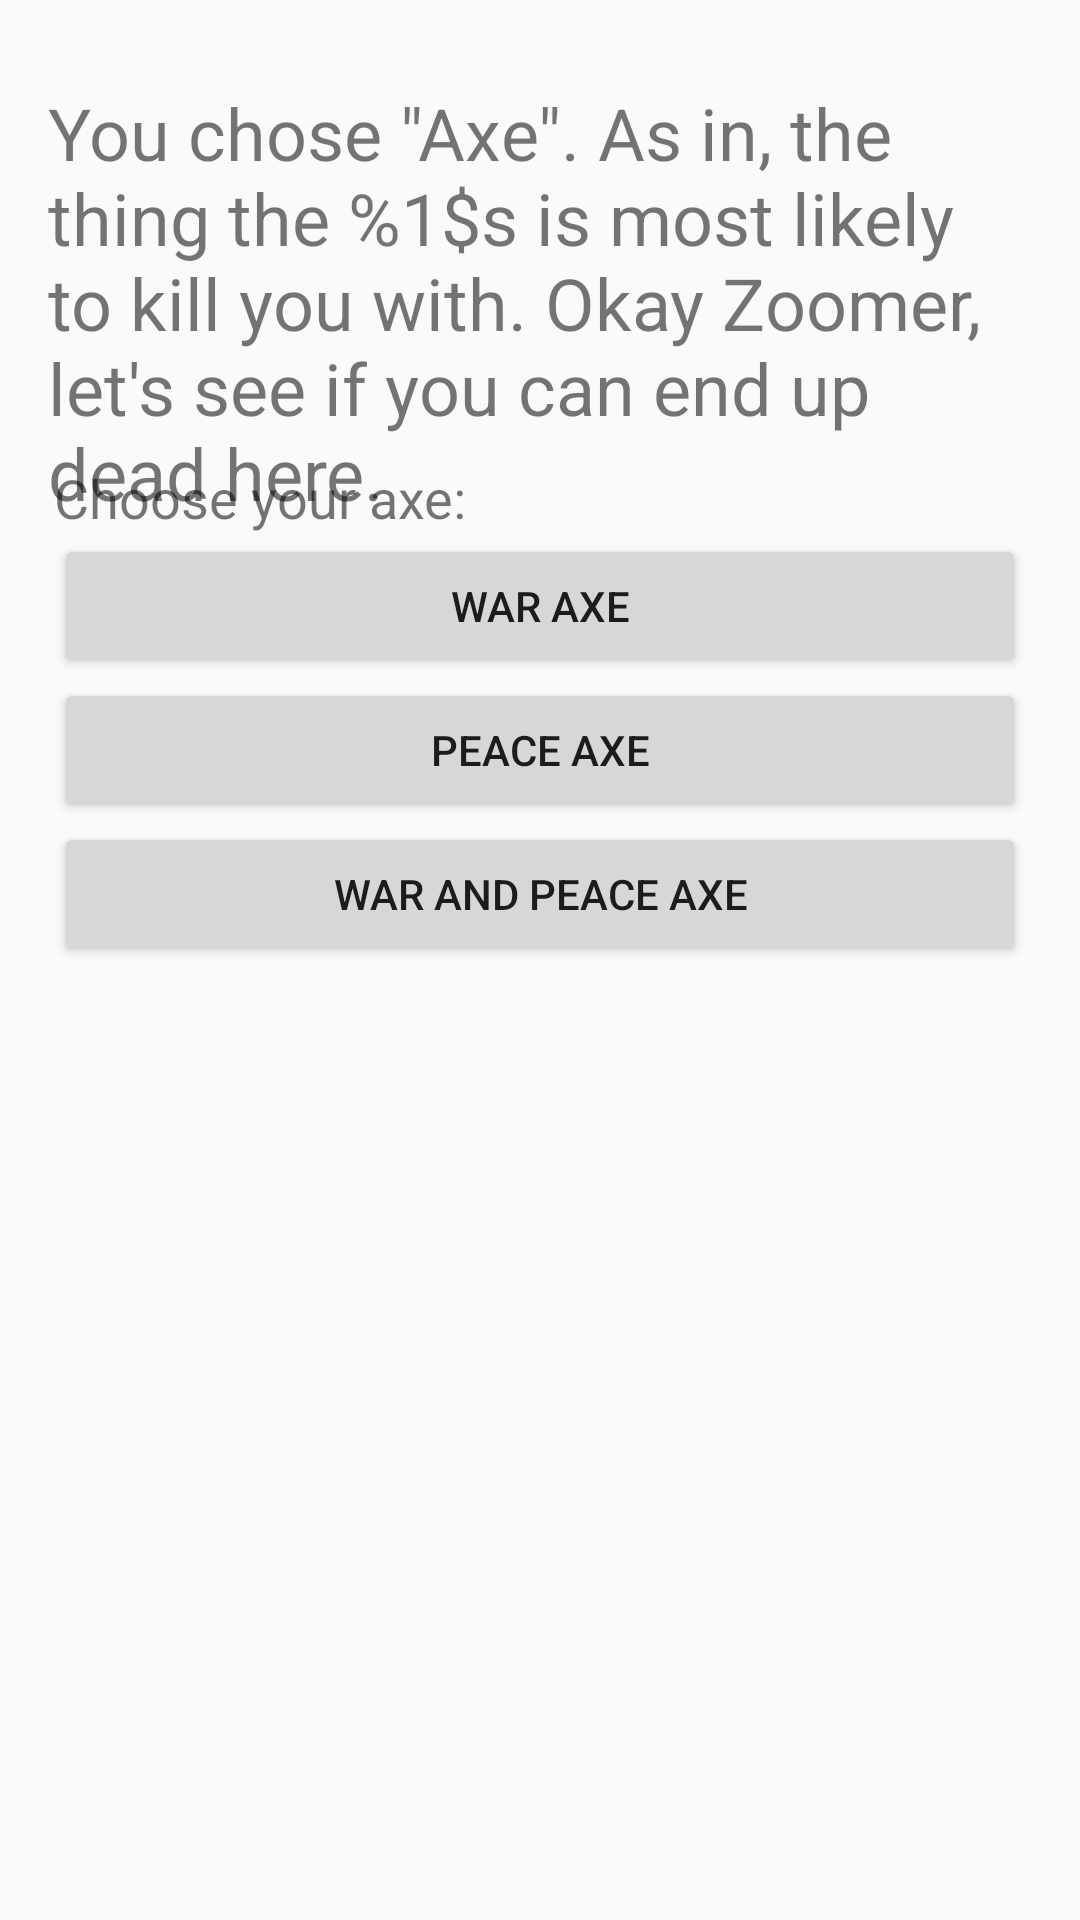

The Android layout XML behind this screen, and the referenced resources:
<!-- AndroidManifest.xml: application theme AppTheme -->
<!-- res/layout/activity_axe.xml -->
<?xml version="1.0" encoding="utf-8"?>
<androidx.constraintlayout.widget.ConstraintLayout xmlns:android="http://schemas.android.com/apk/res/android"
    xmlns:app="http://schemas.android.com/apk/res-auto"
    xmlns:tools="http://schemas.android.com/tools"
    android:layout_width="match_parent"
    android:layout_height="match_parent"
    tools:context=".Axe">

    <TextView
        android:id="@+id/textView3"
        android:layout_width="328dp"
        android:layout_height="145dp"
        android:layout_marginStart="16dp"
        android:layout_marginTop="28dp"
        android:layout_marginEnd="16dp"
        android:text="@string/axe_splash_txt"
        android:textSize="24sp"
        app:layout_constraintEnd_toEndOf="parent"
        app:layout_constraintHorizontal_bias="0.49"
        app:layout_constraintStart_toStartOf="parent"
        app:layout_constraintTop_toTopOf="parent" />

    <ScrollView
        android:layout_width="324dp"
        android:layout_height="506dp"
        app:layout_constraintBottom_toBottomOf="parent"
        app:layout_constraintEnd_toEndOf="parent"
        app:layout_constraintStart_toStartOf="parent"
        app:layout_constraintTop_toBottomOf="@+id/textView3">

        <LinearLayout
            android:id="@+id/choice_layout"
            android:layout_width="match_parent"
            android:layout_height="wrap_content"
            android:orientation="vertical">

            <TextView
                android:id="@+id/choice_prompt"
                android:layout_width="match_parent"
                android:layout_height="wrap_content"
                android:text="@string/axe_sel_prompt_txt"
                android:textSize="18sp" />

            <Button
                android:id="@+id/war_axe_btn"
                android:layout_width="match_parent"
                android:layout_height="wrap_content"
                android:text="@string/war_axe_btn_txt" />

            <Button
                android:id="@+id/peace_axe_btn"
                android:layout_width="match_parent"
                android:layout_height="wrap_content"
                android:text="@string/peace_axe_btn_txt" />

            <Button
                android:id="@+id/war_and_peace_axe_btn"
                android:layout_width="match_parent"
                android:layout_height="wrap_content"
                android:text="@string/war_and_peace_axe_btn_txt" />

            <Button
                android:id="@+id/attack_btn"
                android:layout_width="match_parent"
                android:layout_height="wrap_content"
                android:text="@string/attack_btn_txt"
                android:visibility="invisible" />

            <Button
                android:id="@+id/defend_btn"
                android:layout_width="match_parent"
                android:layout_height="wrap_content"
                android:text="@string/defend_btn_txt"
                android:visibility="invisible" />

            <Space
                android:layout_width="match_parent"
                android:layout_height="56dp" />

            <TextView
                android:id="@+id/troll_result_txt"
                android:layout_width="match_parent"
                android:layout_height="wrap_content" />

            <TextView
                android:id="@+id/player_result_txt"
                android:layout_width="match_parent"
                android:layout_height="wrap_content" />

        </LinearLayout>
    </ScrollView>
</androidx.constraintlayout.widget.ConstraintLayout>
<!-- resources referenced by this layout -->
<resources>
  <string name="attack_btn_txt">Attack</string>
  <string name="axe_sel_prompt_txt">Choose your axe:</string>
  <string name="axe_splash_txt">You chose \"Axe\". As in, the thing the %1$s is most likely to kill you with. Okay Zoomer, let\'s see if you can end up dead here.</string>
  <string name="defend_btn_txt">Defend</string>
  <string name="peace_axe_btn_txt">Peace Axe</string>
  <string name="war_and_peace_axe_btn_txt">War and Peace Axe</string>
  <string name="war_axe_btn_txt">War Axe</string>
  <style name="AppTheme" parent="Theme.AppCompat.Light.DarkActionBar">
          
          <item name="colorPrimary">@color/colorPrimary</item>
          <item name="colorPrimaryDark">@color/colorPrimaryDark</item>
          <item name="colorAccent">@color/colorAccent</item>
      </style>
  <color name="colorPrimary">#00b200</color>
  <color name="colorPrimaryDark">#006100</color>
  <color name="colorAccent">#b200b2</color>
</resources>
